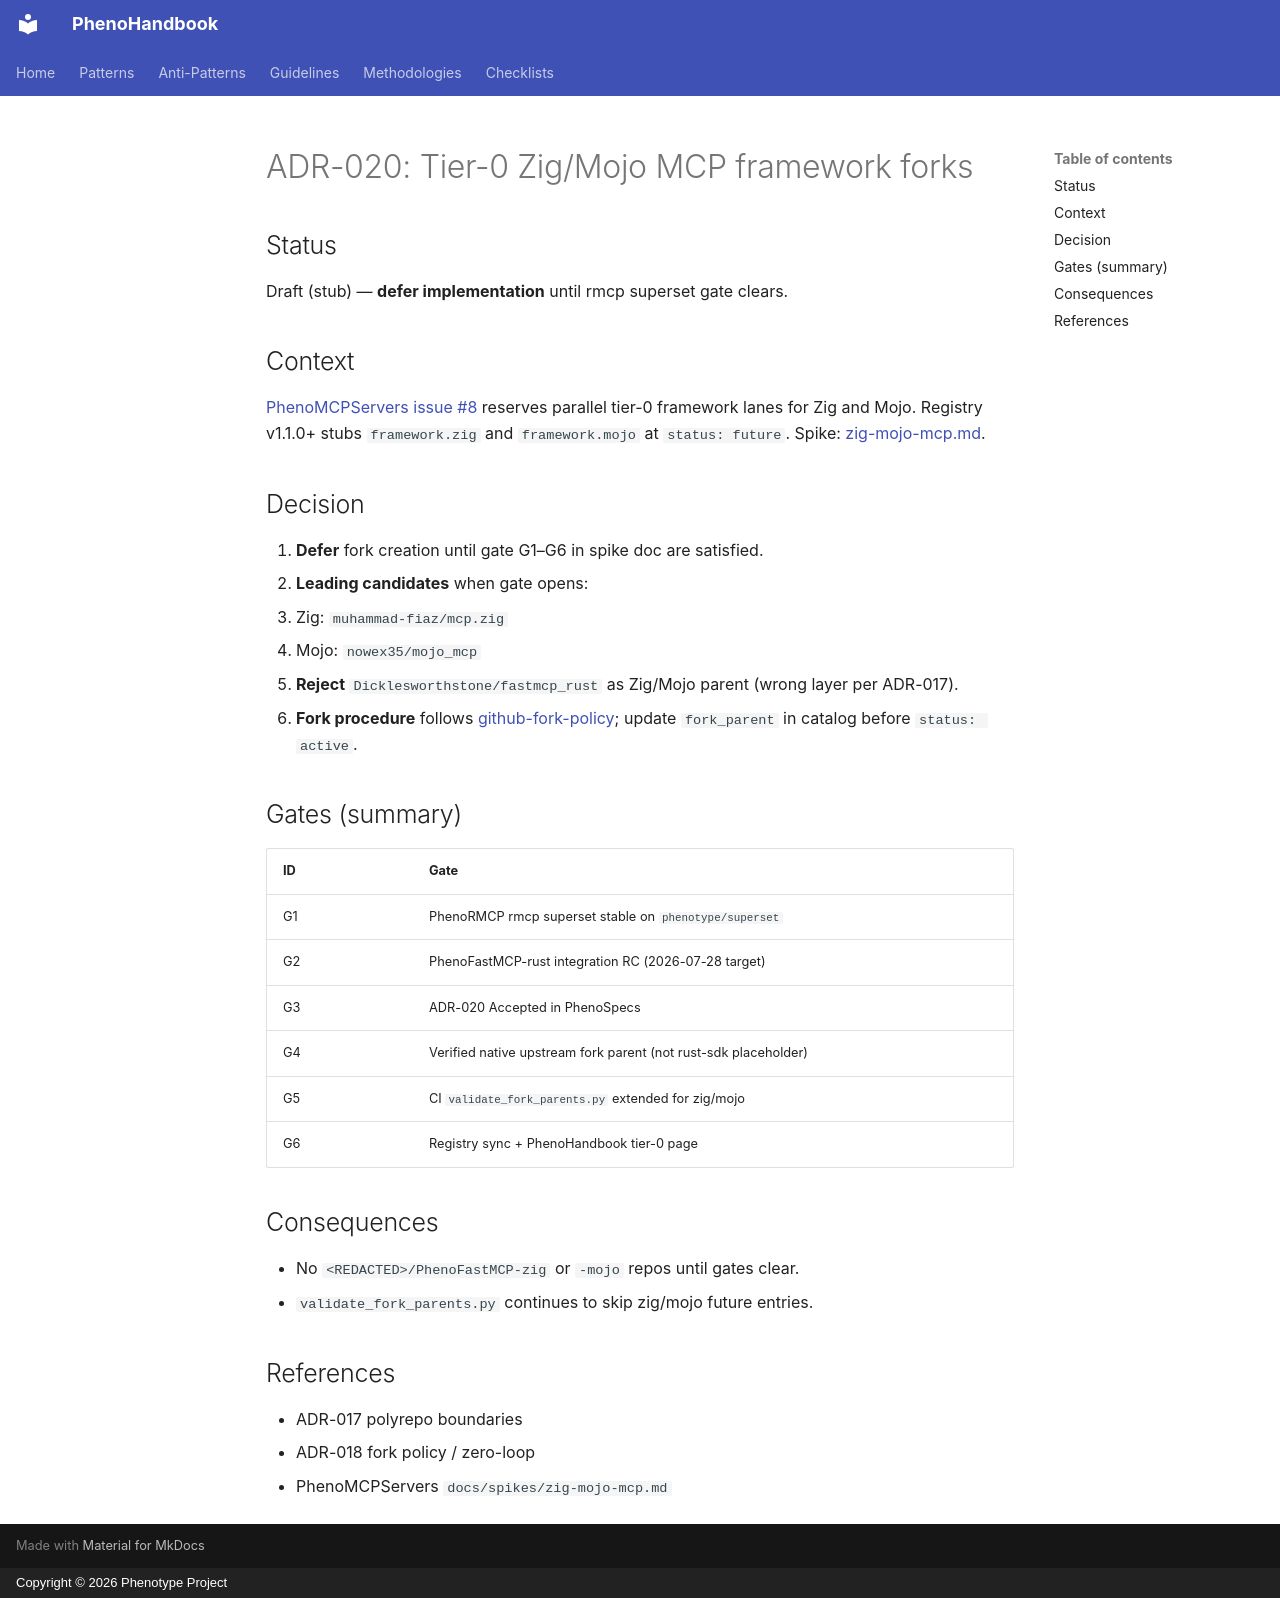

repository: KooshaPari/PhenoShared · page: specs/pheno-specs/adrs/020-tier0-zig-mojo-mcp-forks/index.html · generator: mkdocs · copyright: Copyright © 2026 Phenotype Project

---
status: draft
adr: ADR-020
title: Tier-0 Zig/Mojo MCP framework forks
date: 2026-06-17
depends_on:
  - ADR-017
  - ADR-018
---

# ADR-020: Tier-0 Zig/Mojo MCP framework forks

## Status

Draft (stub) — **defer implementation** until rmcp superset gate clears.

## Context

[PhenoMCPServers issue #8](https://github.com/KooshaPari/PhenoMCPServers/issues/8) reserves parallel tier-0 framework lanes for Zig and Mojo. Registry v1.1.0+ stubs `framework.zig` and `framework.mojo` at `status: future`. Spike: [zig-mojo-mcp.md](https://github.com/KooshaPari/PhenoMCPServers/blob/main/docs/spikes/zig-mojo-mcp.md).

## Decision

1. **Defer** fork creation until gate G1–G6 in spike doc are satisfied.
2. **Leading candidates** when gate opens:
   - Zig: `muhammad-fiaz/mcp.zig`
   - Mojo: `nowex35/mojo_mcp`
3. **Reject** `Dicklesworthstone/fastmcp_rust` as Zig/Mojo parent (wrong layer per ADR-017).
4. **Fork procedure** follows [github-fork-policy](https://github.com/KooshaPari/PhenoMCPServers/blob/main/skills/github-fork-policy/SKILL.md); update `fork_parent` in catalog before `status: active`.

## Gates (summary)

| ID | Gate |
|----|------|
| G1 | PhenoRMCP rmcp superset stable on `phenotype/superset` |
| G2 | PhenoFastMCP-rust integration RC (2026-07-28 target) |
| G3 | ADR-020 Accepted in PhenoSpecs |
| G4 | Verified native upstream fork parent (not rust-sdk placeholder) |
| G5 | CI `validate_fork_parents.py` extended for zig/mojo |
| G6 | Registry sync + PhenoHandbook tier-0 page |

## Consequences

- No `<REDACTED>/PhenoFastMCP-zig` or `-mojo` repos until gates clear.
- `validate_fork_parents.py` continues to skip zig/mojo future entries.

## References

- ADR-017 polyrepo boundaries
- ADR-018 fork policy / zero-loop
- PhenoMCPServers `docs/spikes/zig-mojo-mcp.md`
